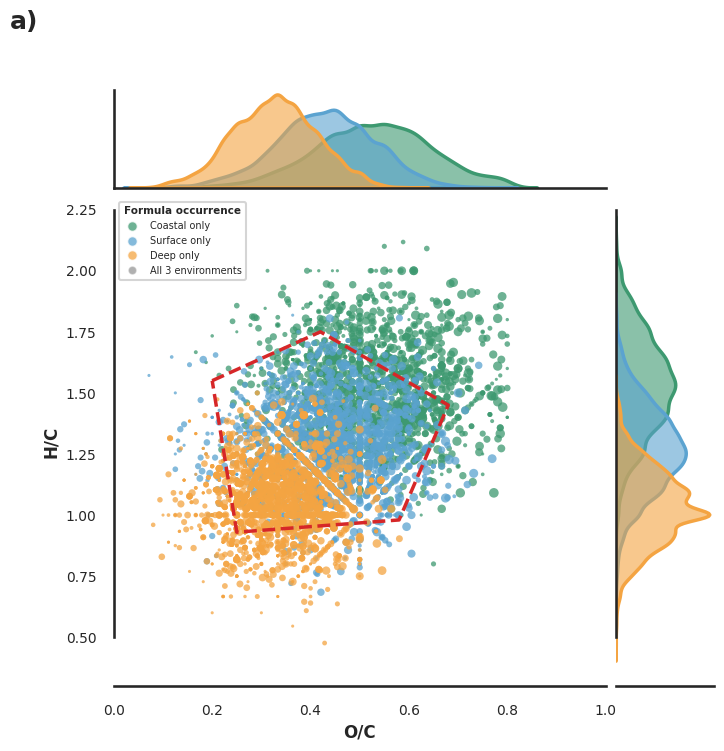
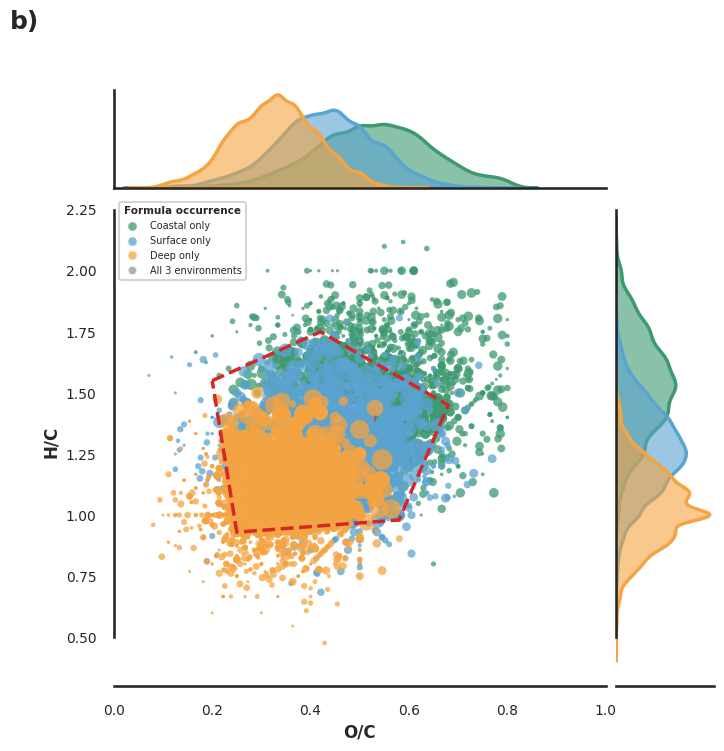
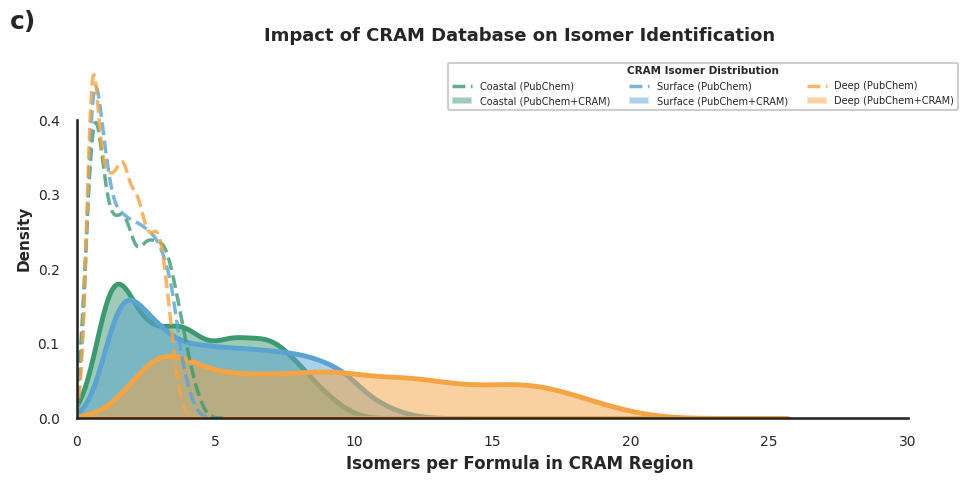

Write the Python code that produced these figures, in order.
import numpy as np
import pandas as pd
import matplotlib.pyplot as plt
import seaborn as sns
from matplotlib.path import Path
from matplotlib.lines import Line2D
from matplotlib.patches import Patch

np.random.seed(42)

# =============== 1. REALISTIC ENVIRONMENT-SPECIFIC DOM WITH STRICT VALIDATION =================

def make_cho_dom(n_target, env, oc_center, hc_center):
    """Generate formulas clustered around specific O/C and H/C centers with strict validation."""
    rows, trials = [], 0
    while len(rows) < n_target and trials < n_target * 60:
        trials += 1

        C = np.random.randint(8, 45)

        if env == "deep":
            oc_target = np.random.normal(oc_center, 0.08)
            hc_target = np.random.normal(hc_center, 0.15)
        elif env == "surface":
            oc_target = np.random.normal(oc_center, 0.10)
            hc_target = np.random.normal(hc_center, 0.18)
        else:  # coastal
            oc_target = np.random.normal(oc_center, 0.12)
            hc_target = np.random.normal(hc_center, 0.20)

        O = int(oc_target * C)
        H = int(hc_target * C)
        
        # Strict bounds for O and H
        O = max(1, min(O, int(0.8*C)))
        H = max(int(0.5*C), min(H, int(2.2*C)))

        O_C = O / C
        H_C = H / C

        # Seven Golden Rules validation
        # Rule 1: Element ratios must be in valid range
        if not (0 <= O_C <= 1.2 and 0.2 <= H_C <= 3.1):
            continue
        
        # Rule 2: DOM-specific window (marine organic matter)
        if not (0.05 <= O_C <= 0.9 and 0.4 <= H_C <= 2.3):
            continue

        # Rule 3: DBE (Double Bond Equivalent) must be non-negative
        # DBE = 1 + C - H/2 + N/2 - X/2 (for CHO, N=X=0)
        dbe = 1 + C - H/2
        if dbe < 0:
            continue
        
        # Rule 4: DBE must be reasonable (not too high = impossible)
        # Maximum DBE roughly = C + 1 (all carbon in rings/double bonds)
        if dbe > (C + 1):
            continue
        
        # Rule 5: Hydrogen deficiency index (H must be compatible with C and O)
        # For organic molecules: H <= 2*C + 2 (saturated alkane upper limit)
        if H > (2*C + 2):
            continue
        
        # Rule 6: Senior's theorem - check for valence validity
        # Sum of valences must be even: 4*C + 1*H + 2*O must be even
        if (4*C + H + 2*O) % 2 != 0:
            continue

        rows.append({
            "formula": f"C{C}H{H}O{O}_{env[0]}{len(rows)}",
            "env": env,
            "C": C, "H": H, "O": O,
            "O_C": O_C, "H_C": H_C,
            "DBE": dbe
        })

    return pd.DataFrame(rows)

# Generate formulas with distinct distributions
print("\nGenerating validated CHO formulas...")
df_deep    = make_cho_dom(2500, "deep",    oc_center=0.35, hc_center=1.05)
df_surface = make_cho_dom(2500, "surface", oc_center=0.45, hc_center=1.30)
df_coastal = make_cho_dom(2500, "coastal", oc_center=0.55, hc_center=1.55)

print(f"✓ Deep sea: {len(df_deep)} valid formulas generated")
print(f"✓ Surface sea: {len(df_surface)} valid formulas generated")
print(f"✓ Coastal sea: {len(df_coastal)} valid formulas generated")

def add_shared(df_list, frac=0.15):
    base = df_list[0]
    n_shared = int(frac * len(base))
    shared = base.sample(n_shared, random_state=10).copy()
    shared_ids = [f"Fshared_{i}" for i in range(n_shared)]
    shared["formula"] = shared_ids
    for i, df in enumerate(df_list):
        rep = shared.copy()
        idx = df.sample(min(n_shared, len(df)), random_state=20+i).index
        rep.index = idx
        df.loc[idx] = rep

add_shared([df_deep, df_surface, df_coastal], frac=0.15)

df = pd.concat([df_deep, df_surface, df_coastal], ignore_index=True)

# =============== 2. GROUP LABELS ===============

g_counts   = df.groupby("formula")["env"].nunique()
common_ids = set(g_counts[g_counts == 3].index)

deep_only    = set(df_deep.loc[~df_deep["formula"].isin(common_ids), "formula"])
surface_only = set(df_surface.loc[~df_surface["formula"].isin(common_ids), "formula"])
coastal_only = set(df_coastal.loc[~df_coastal["formula"].isin(common_ids), "formula"])

def group_label(f):
    if f in common_ids:
        return "common"
    if f in deep_only:
        return "deep"
    if f in surface_only:
        return "surface"
    if f in coastal_only:
        return "coastal"
    return "other"

df["group"] = df["formula"].map(group_label)

# Print formula distribution
print("\n" + "="*75)
print("Formula Distribution Across Environments:")
print("="*75)
print(f"Coastal sea only:  {len(df[df['group']=='coastal'])} formulas")
print(f"Surface sea only:  {len(df[df['group']=='surface'])} formulas")
print(f"Deep sea only:     {len(df[df['group']=='deep'])} formulas")
print(f"Common to all:     {len(df[df['group']=='common'])} formulas (found in all 3 environments)")
print("="*75)

# =============== 3. CRAM REGION ====================

cram_poly = np.array([
    [0.20, 1.55],
    [0.42, 1.75],
    [0.68, 1.45],
    [0.58, 0.98],
    [0.25, 0.93],
])
poly_path = Path(cram_poly)
df["in_cram"] = poly_path.contains_points(df[["O_C", "H_C"]].values)

# =============== 4. ISOMER MODELS =========

df["mass"] = 12*df["C"] + df["H"] + 16*df["O"]
base_iso   = (df["mass"] / 350.0)**1.15 * (df["C"] / 20.0)**0.3

df["isomers_pubchem"] = base_iso.clip(0.5, 5.0)
df["isomers_pubchem_cram"] = df["isomers_pubchem"].copy()

cram_boost = {"deep": 5.5, "surface": 2.8, "coastal": 2.2}
for env, boost in cram_boost.items():
    mask = (df["env"] == env) & df["in_cram"]
    df.loc[mask, "isomers_pubchem_cram"] *= boost

df["size_pubchem"] = df["isomers_pubchem"] * 10
df["size_pubchem_cram"] = df["isomers_pubchem_cram"] * 10

# =============== 5. VALIDATE FINAL DATASET ===============

print("\n" + "="*75)
print("Final Dataset Validation:")
print("="*75)
print(f"Total formulas: {len(df)}")
print(f"O/C range: {df['O_C'].min():.3f} - {df['O_C'].max():.3f}")
print(f"H/C range: {df['H_C'].min():.3f} - {df['H_C'].max():.3f}")
print(f"DBE range: {df['DBE'].min():.1f} - {df['DBE'].max():.1f}")
print(f"Mass range: {df['mass'].min():.1f} - {df['mass'].max():.1f} Da")
print(f"All DBE >= 0: {(df['DBE'] >= 0).all()}")
print(f"CRAM formulas: {df['in_cram'].sum()}")
print("="*75)

# =============== 6. SAVE DATASET ===============

print("\nSaving dataset to CSV...")
df.to_csv("dom_cram_dataset.csv", index=False)
print("✓ Saved: dom_cram_dataset.csv")

# Print CRAM statistics
print("\n" + "="*75)
print("ISOMER IDENTIFICATION: PubChem vs PubChem+CRAM Database")
print("="*75)

comparison_stats = []
for env in ["coastal", "surface", "deep"]:
    sub_cram = df[(df["env"] == env) & df["in_cram"]]
    
    n_cram = sub_cram["formula"].nunique()
    pub_only = sub_cram["isomers_pubchem"].mean() if len(sub_cram) > 0 else 0
    pub_cram = sub_cram["isomers_pubchem_cram"].mean() if len(sub_cram) > 0 else 0
    increase = ((pub_cram - pub_only) / pub_only * 100) if pub_only > 0 else 0
    
    comparison_stats.append({
        "Environment": env.capitalize(),
        "CRAM formulas": n_cram,
        "PubChem": f"{pub_only:.2f}",
        "PubChem+CRAM": f"{pub_cram:.2f}",
        "Increase": f"+{increase:.0f}%"
    })

comp_df = pd.DataFrame(comparison_stats)
print("\n" + comp_df.to_string(index=False))
print("="*75 + "\n")

# =============== 7. COLORS =======================================

palette = {
    "deep":    "#f4a442",
    "surface": "#5ba3d0",
    "coastal": "#3d9970",
    "common":  "#3a3a3a",
}

# =============== 8. PLOTTING FUNCTION ================

sns.set_theme(style="white", context="talk")

def plot_vkd_with_marginals(size_col, title, filename, panel_label):
    """Create VKD with marginals and save."""
    
    fig = plt.figure(figsize=(8, 8))
    gs = fig.add_gridspec(3, 3, hspace=0.05, wspace=0.05,
                          height_ratios=[1, 5, 0.1],
                          width_ratios=[0.1, 5, 1])
    
    ax_main = fig.add_subplot(gs[1, 1])
    ax_top = fig.add_subplot(gs[0, 1], sharex=ax_main)
    ax_right = fig.add_subplot(gs[1, 2], sharey=ax_main)
    
    # Add panel label (a, b, c)
    fig.text(0.02, 0.98, panel_label, fontsize=18, weight='bold', 
             va='top', ha='left')
    
    # Plot common (background)
    common = df[df["group"] == "common"]
    if len(common) > 0:
        common_plot = common.sample(min(300, len(common)), random_state=5)
        ax_main.scatter(
            common_plot["O_C"], common_plot["H_C"],
            s=common_plot[size_col] * 0.25,
            c=palette["common"],
            alpha=0.15,
            edgecolors="none",
            zorder=1
        )
    
    # Plot unique formulas
    plot_order = [("coastal", 3), ("surface", 4), ("deep", 5)]
    
    for env, z in plot_order:
        sub = df[df["group"] == env]
        if len(sub) > 0:
            cram_sub = sub[sub["in_cram"]]
            non_cram_sub = sub[~sub["in_cram"]]
            
            if len(non_cram_sub) > 600:
                non_cram_sub = non_cram_sub.sample(600, random_state=z)
            
            sub_plot = pd.concat([cram_sub, non_cram_sub])
            
            ax_main.scatter(
                sub_plot["O_C"], sub_plot["H_C"],
                s=sub_plot[size_col],
                c=palette[env],
                alpha=0.75,
                edgecolors="none",
                zorder=z
            )
    
    # CRAM polygon
    cp = np.vstack([cram_poly, cram_poly[0]])
    ax_main.plot(cp[:,0], cp[:,1], "--", color="#d62728", linewidth=2.5, zorder=10)
    
    # CRAM annotation for PubChem+CRAM plot
    if "cram" in size_col:
        ax_main.text(0.44, 1.37, "+ CRAM\nDatabase", ha='center', va='center',
                     fontsize=10, color='#d62728', weight='bold',
                     bbox=dict(boxstyle='round,pad=0.5', facecolor='#ffe6e6', 
                              edgecolor='#d62728', linewidth=2, alpha=0.92))
    
    ax_main.set_xlabel("O/C", fontsize=12, weight='bold')
    ax_main.set_ylabel("H/C", fontsize=12, weight='bold')
    ax_main.set_xlim(0.0, 1.0)
    ax_main.set_ylim(0.3, 2.3)
    ax_main.set_title(title, fontsize=14, weight='bold', pad=15)
    ax_main.tick_params(labelsize=10)
    
    # Marginals (NO LABELS)
    for env, col in [("coastal", palette["coastal"]),
                     ("surface", palette["surface"]),
                     ("deep", palette["deep"])]:
        sub = df[df["env"] == env]
        
        sns.kdeplot(data=sub, x="O_C", ax=ax_top, fill=True,
                    color=col, alpha=0.6, linewidth=2.5, bw_adjust=0.8)
        
        sns.kdeplot(data=sub, y="H_C", ax=ax_right, fill=True,
                    color=col, alpha=0.6, linewidth=2.5, bw_adjust=0.8)
    
    # Remove all labels and ticks from marginals
    ax_top.set_xlabel("")
    ax_top.set_ylabel("")
    ax_top.set_yticks([])
    ax_top.set_ylim(bottom=0)
    ax_top.tick_params(labelbottom=False, labelleft=False)
    ax_top.spines['left'].set_visible(False)
    
    ax_right.set_xlabel("")
    ax_right.set_ylabel("")
    ax_right.set_xticks([])
    ax_right.set_xlim(left=0)
    ax_right.tick_params(labelleft=False, labelright=False)
    ax_right.spines['bottom'].set_visible(False)
    
    # Clearer legend
    legend_elements = [
        Line2D([0], [0], marker='o', color='w', markerfacecolor=palette["coastal"],
               markersize=7, label='Coastal only', alpha=0.75),
        Line2D([0], [0], marker='o', color='w', markerfacecolor=palette["surface"],
               markersize=7, label='Surface only', alpha=0.75),
        Line2D([0], [0], marker='o', color='w', markerfacecolor=palette["deep"],
               markersize=7, label='Deep only', alpha=0.75),
        Line2D([0], [0], marker='o', color='w', markerfacecolor=palette["common"],
               markersize=6, label='All 3 environments', alpha=0.4),
    ]
    
    leg = ax_main.legend(handles=legend_elements, loc="upper left", fontsize=7,
                         frameon=True, framealpha=0.95, edgecolor='lightgrey',
                         title="Formula occurrence", title_fontsize=7.5)
    leg.get_title().set_fontweight('bold')
    
    for ax in [ax_main, ax_top, ax_right]:
        sns.despine(fig=fig, ax=ax, trim=True)
    
    plt.tight_layout()
    plt.savefig(filename, dpi=700, bbox_inches='tight')
    print(f"✓ Saved: {filename}")
    plt.close()

# =============== 9. SAVE INDIVIDUAL PLOTS ================

print("\nGenerating and saving plots at 700 DPI...")

# Plot a): PubChem only
plot_vkd_with_marginals("size_pubchem", "PubChem Database", 
                         "vkd_pubchem_only.png", "a)")

# Plot b): PubChem + CRAM
plot_vkd_with_marginals("size_pubchem_cram", "PubChem + CRAM Database",
                         "vkd_pubchem_cram.png", "b)")

# Plot c): Isomer comparison
fig, ax = plt.subplots(figsize=(10, 5))

# Add panel label
fig.text(0.02, 0.98, "c)", fontsize=18, weight='bold', 
         va='top', ha='left', transform=fig.transFigure)

env_order = [("coastal", palette["coastal"]),
             ("surface", palette["surface"]),
             ("deep", palette["deep"])]

# PubChem only (dashed)
for env, col in env_order:
    sub_cram = df[(df["env"] == env) & df["in_cram"]]
    if len(sub_cram) > 0:
        sns.kdeplot(data=sub_cram, x="isomers_pubchem", ax=ax,
                    fill=False, color=col, alpha=0.8, linewidth=2.5,
                    linestyle='--')

# PubChem + CRAM (solid, filled)
for env, col in env_order:
    sub_cram = df[(df["env"] == env) & df["in_cram"]]
    if len(sub_cram) > 0:
        sns.kdeplot(data=sub_cram, x="isomers_pubchem_cram", ax=ax,
                    fill=True, color=col, alpha=0.5, linewidth=3.5)

ax.set_xlabel("Isomers per Formula in CRAM Region", fontsize=12, weight='bold')
ax.set_ylabel("Density", fontsize=11, weight='bold')
ax.set_xlim(0, 32)
ax.set_ylim(bottom=0)
ax.tick_params(labelsize=10)

# Clearer legend
legend_elements = [
    Line2D([0], [0], color=palette["coastal"], linewidth=2.5, linestyle='--',
           label='Coastal (PubChem)', alpha=0.8),
    Patch(facecolor=palette["coastal"], alpha=0.5, label='Coastal (PubChem+CRAM)'),
    Line2D([0], [0], color=palette["surface"], linewidth=2.5, linestyle='--',
           label='Surface (PubChem)', alpha=0.8),
    Patch(facecolor=palette["surface"], alpha=0.5, label='Surface (PubChem+CRAM)'),
    Line2D([0], [0], color=palette["deep"], linewidth=2.5, linestyle='--',
           label='Deep (PubChem)', alpha=0.8),
    Patch(facecolor=palette["deep"], alpha=0.5, label='Deep (PubChem+CRAM)'),
]

leg = ax.legend(handles=legend_elements, loc='upper right', fontsize=7,
                frameon=True, framealpha=0.95, ncol=3,
                title="CRAM Isomer Distribution", title_fontsize=7.5)
leg.get_title().set_fontweight('bold')

ax.set_title("Impact of CRAM Database on Isomer Identification",
             fontsize=13, weight='bold', pad=12)

sns.despine(fig=fig, ax=ax, trim=True)
plt.tight_layout()
plt.savefig("isomer_comparison.png", dpi=700, bbox_inches='tight')
print("✓ Saved: isomer_comparison.png")
plt.close()

print("\n" + "="*75)
print("COMPLETE! Generated files:")
print("  1. dom_cram_dataset.csv           - Full validated CHO dataset")
print("  2. vkd_pubchem_only.png           - a) PubChem database VKD (700 DPI)")
print("  3. vkd_pubchem_cram.png           - b) PubChem+CRAM database VKD (700 DPI)")
print("  4. isomer_comparison.png          - c) Isomer distribution (700 DPI)")
print("="*75 + "\n")
